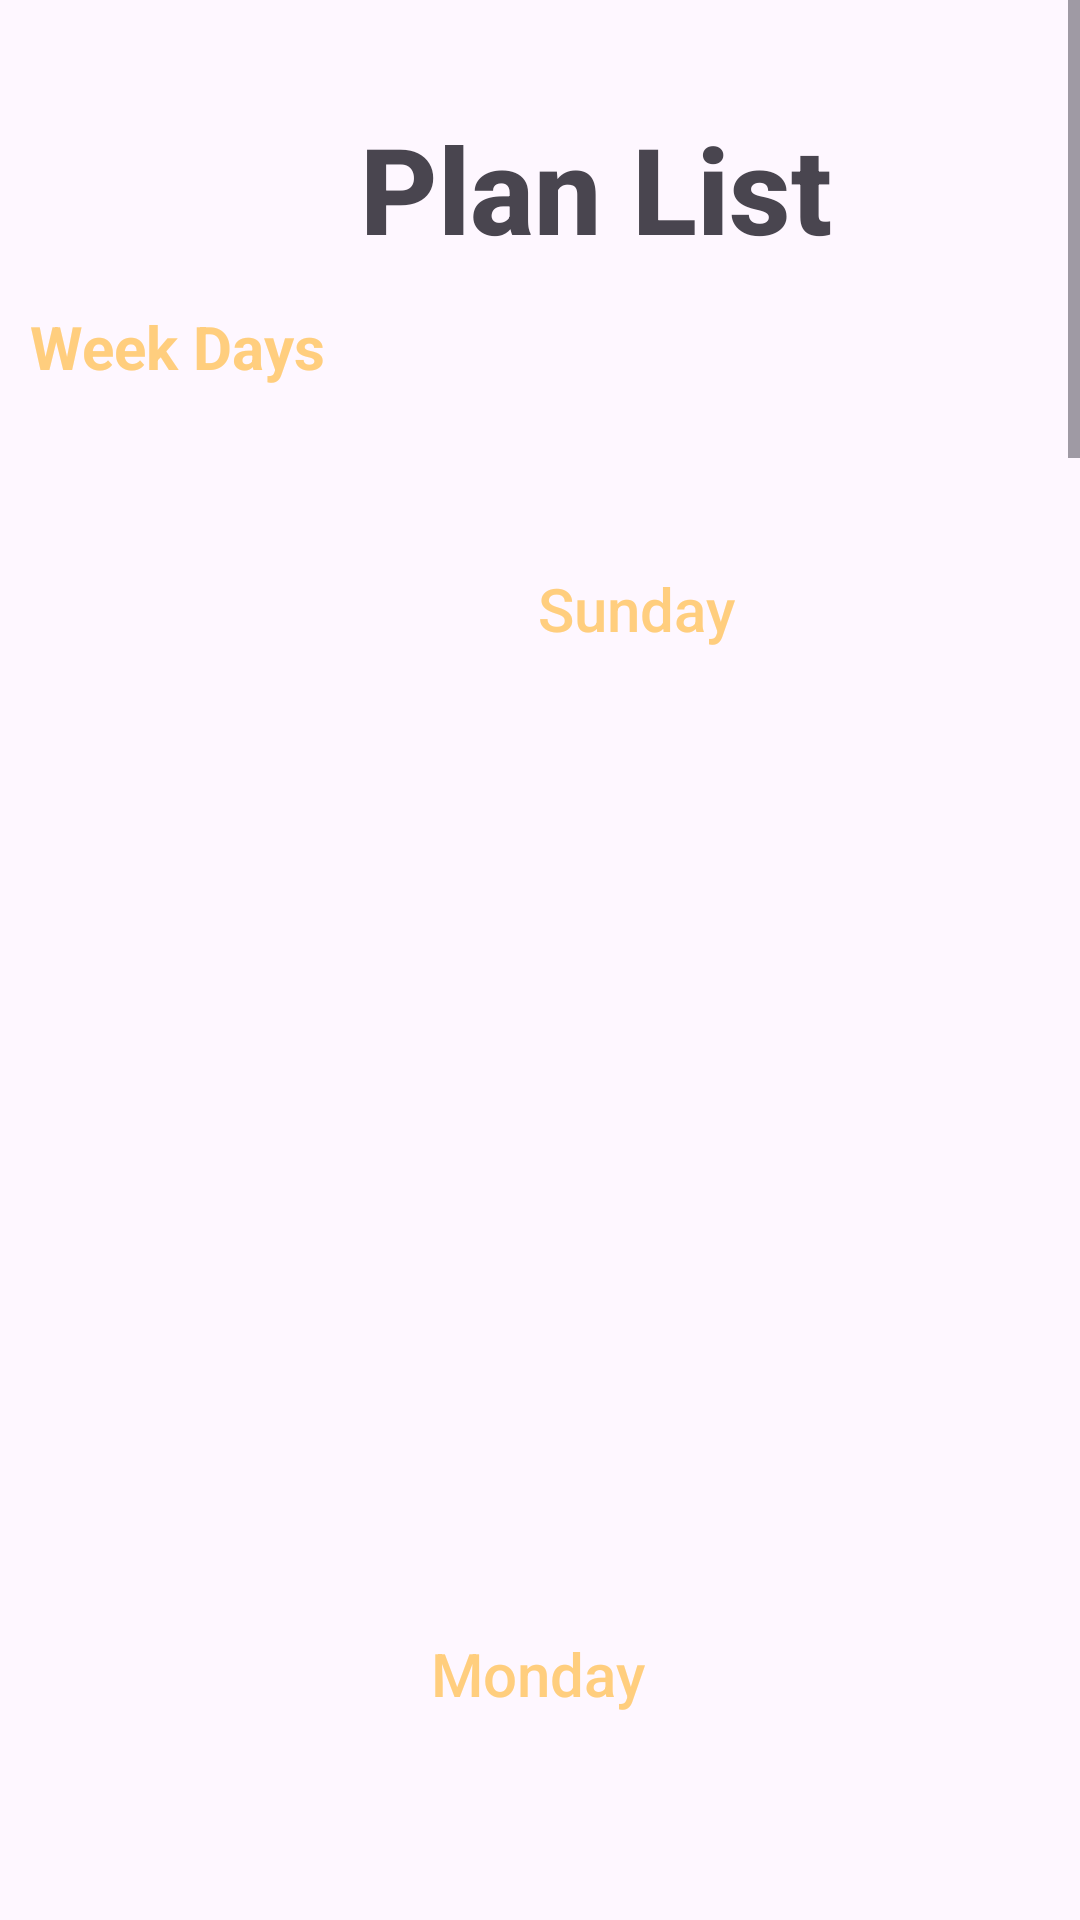

This screen was rendered from an Android layout file. Write that file and the resources it references.
<!-- AndroidManifest.xml: application theme Theme.FoodPlanner -->
<!-- res/layout/fragment_plan.xml -->
<?xml version="1.0" encoding="utf-8"?>
<androidx.constraintlayout.widget.ConstraintLayout xmlns:android="http://schemas.android.com/apk/res/android"
    xmlns:app="http://schemas.android.com/apk/res-auto"
    xmlns:tools="http://schemas.android.com/tools"
    android:layout_width="match_parent"
    android:fillViewport="true"
    android:layout_height="match_parent"
    tools:context=".MealPlan.view.Plan">

    <ScrollView
        android:layout_width="match_parent"
        android:layout_height="match_parent"
        android:fillViewport="true"
        app:layout_constraintBottom_toBottomOf="parent"
        app:layout_constraintEnd_toEndOf="parent"
        app:layout_constraintHorizontal_bias="1.0"
        app:layout_constraintStart_toStartOf="parent"
        app:layout_constraintTop_toTopOf="parent"
        app:layout_constraintVertical_bias="0.0">

        <androidx.constraintlayout.widget.ConstraintLayout
            android:layout_width="match_parent"
            android:layout_height="match_parent"
            android:fillViewport="true">


            <TextView
                android:id="@+id/textView2"
                android:layout_width="167dp"
                android:layout_height="50dp"
                android:layout_marginStart="120dp"
                android:layout_marginTop="36dp"
                android:fontFamily="sans-serif-medium"
                android:text="Plan List"
                android:textColor="@color/text"
                android:textSize="40sp"
                android:textStyle="bold"
                app:layout_constraintStart_toStartOf="parent"
                app:layout_constraintTop_toTopOf="parent" />

            <TextView
                android:layout_width="200dp"
                android:layout_height="34dp"
                android:layout_marginLeft="10dp"
                android:layout_marginTop="16dp"
                android:text="Week Days"
                android:textColor="@color/myprimary"
                android:textSize="20sp"
                android:textStyle="bold"
                app:layout_constraintStart_toStartOf="parent"
                app:layout_constraintTop_toBottomOf="@+id/textView2" />

            <TextView
                android:id="@+id/textView7"
                android:layout_width="200dp"
                android:layout_height="34dp"
                android:layout_marginStart="112dp"
                android:layout_marginTop="100dp"
                android:fontFamily="sans-serif-medium"
                android:gravity="center"
                android:text="Sunday"
                android:textColor="@color/myprimary"
                android:textSize="20sp"
                app:layout_constraintStart_toStartOf="parent"
                app:layout_constraintTop_toBottomOf="@+id/textView2" />

            <androidx.recyclerview.widget.RecyclerView
                android:id="@+id/sundayRV"
                android:layout_width="385dp"
                android:layout_height="261dp"
                android:layout_marginTop="36dp"
                app:layout_constraintEnd_toEndOf="parent"
                app:layout_constraintStart_toStartOf="parent"
                app:layout_constraintTop_toBottomOf="@+id/textView7" />

            <TextView
                android:id="@+id/textView8"
                android:layout_width="200dp"
                android:layout_height="34dp"
                android:layout_marginTop="24dp"
                android:fontFamily="sans-serif-medium"
                android:gravity="center"
                android:text="Monday"
                android:textColor="@color/myprimary"
                android:textSize="20sp"
                app:layout_constraintEnd_toEndOf="parent"
                app:layout_constraintHorizontal_bias="0.493"
                app:layout_constraintStart_toStartOf="parent"
                app:layout_constraintTop_toBottomOf="@+id/sundayRV" />

            <androidx.recyclerview.widget.RecyclerView
                android:id="@+id/mondayRV"
                android:layout_width="385dp"
                android:layout_height="261dp"
                android:layout_marginTop="24dp"
                app:layout_constraintEnd_toEndOf="parent"
                app:layout_constraintStart_toStartOf="parent"
                app:layout_constraintTop_toBottomOf="@+id/textView8" />

            <TextView
                android:id="@+id/textView9"
                android:layout_width="200dp"
                android:layout_height="34dp"
                android:layout_marginTop="28dp"
                android:fontFamily="sans-serif-medium"
                android:gravity="center"
                android:text="Tuesday"
                android:textColor="@color/myprimary"
                android:textSize="20sp"
                app:layout_constraintEnd_toEndOf="parent"
                app:layout_constraintHorizontal_bias="0.528"
                app:layout_constraintStart_toStartOf="parent"
                app:layout_constraintTop_toBottomOf="@+id/mondayRV" />

            <androidx.recyclerview.widget.RecyclerView
                android:id="@+id/wednesdayRV"
                android:layout_width="385dp"
                android:layout_height="261dp"
                android:layout_marginTop="32dp"
                app:layout_constraintEnd_toEndOf="parent"
                app:layout_constraintHorizontal_bias="0.619"
                app:layout_constraintStart_toStartOf="parent"
                app:layout_constraintTop_toBottomOf="@+id/textView9" />


            <TextView

                android:id="@+id/textView10"
                android:layout_width="200dp"
                android:layout_height="34dp"
                android:layout_marginTop="20dp"
                android:fontFamily="sans-serif-medium"
                android:gravity="center"
                android:text="Wednesday"
                android:textColor="@color/myprimary"
                android:textSize="20sp"
                app:layout_constraintEnd_toEndOf="parent"
                app:layout_constraintHorizontal_bias="0.497"
                app:layout_constraintStart_toStartOf="parent"
                app:layout_constraintTop_toBottomOf="@+id/wednesdayRV" />

            <androidx.recyclerview.widget.RecyclerView
                android:id="@+id/tuesdayRV"
                android:layout_width="385dp"
                android:layout_height="261dp"
                android:layout_marginTop="24dp"
                app:layout_constraintEnd_toEndOf="parent"
                app:layout_constraintStart_toStartOf="parent"
                app:layout_constraintTop_toBottomOf="@+id/textView10" />

            <TextView
                android:id="@+id/textView11"
                android:layout_width="200dp"
                android:layout_height="34dp"
                android:layout_marginTop="32dp"
                android:fontFamily="sans-serif-medium"
                android:gravity="center"
                android:text="Thursday"
                android:textColor="@color/myprimary"
                android:textSize="20sp"
                app:layout_constraintEnd_toEndOf="parent"
                app:layout_constraintHorizontal_bias="0.498"
                app:layout_constraintStart_toStartOf="parent"
                app:layout_constraintTop_toBottomOf="@+id/tuesdayRV" />

            <androidx.recyclerview.widget.RecyclerView
                android:id="@+id/ThursdayRV"
                android:layout_width="385dp"
                android:layout_height="261dp"
                android:layout_marginTop="32dp"
                app:layout_constraintEnd_toEndOf="parent"
                app:layout_constraintStart_toStartOf="parent"
                app:layout_constraintTop_toBottomOf="@+id/textView11" />


            <TextView
                android:id="@+id/textView12"
                android:layout_width="200dp"
                android:layout_height="34dp"
                android:layout_marginTop="32dp"
                android:fontFamily="sans-serif-medium"
                android:gravity="center"
                android:text="Friday"
                android:textColor="@color/myprimary"
                android:textSize="20sp"
                app:layout_constraintEnd_toEndOf="parent"
                app:layout_constraintHorizontal_bias="0.498"
                app:layout_constraintStart_toStartOf="parent"
                app:layout_constraintTop_toBottomOf="@+id/ThursdayRV" />

            <androidx.recyclerview.widget.RecyclerView
                android:id="@+id/fridayRV"
                android:layout_width="385dp"
                android:layout_height="261dp"
                android:layout_marginTop="60dp"
                app:layout_constraintEnd_toEndOf="parent"
                app:layout_constraintStart_toStartOf="parent"
                app:layout_constraintTop_toBottomOf="@+id/textView12" />

            <TextView
                android:id="@+id/textView13"
                android:layout_width="200dp"
                android:layout_height="34dp"
                android:layout_marginTop="32dp"
                android:fontFamily="sans-serif-medium"
                android:gravity="center"
                android:text="Saturday"
                android:textColor="@color/myprimary"
                android:textSize="20sp"
                app:layout_constraintEnd_toEndOf="parent"
                app:layout_constraintHorizontal_bias="0.495"
                app:layout_constraintStart_toStartOf="parent"
                app:layout_constraintTop_toBottomOf="@+id/fridayRV" />

            <androidx.recyclerview.widget.RecyclerView
                android:id="@+id/saturdayRV"
                android:layout_width="385dp"
                android:layout_height="261dp"
                android:layout_marginTop="56dp"
                app:layout_constraintEnd_toEndOf="parent"
                app:layout_constraintStart_toStartOf="parent"
                app:layout_constraintTop_toBottomOf="@+id/textView13" />


        </androidx.constraintlayout.widget.ConstraintLayout>
    </ScrollView>
</androidx.constraintlayout.widget.ConstraintLayout>
<!-- resources referenced by this layout -->
<resources>
  <color name="myprimary">#ffce7e</color>
  <style name="Theme.FoodPlanner" parent="Base.Theme.FoodPlanner" />
  <style name="Base.Theme.FoodPlanner" parent="Theme.Material3.DayNight">
          
          <item name="colorPrimary">@color/myprimary</item>
      </style>
</resources>
